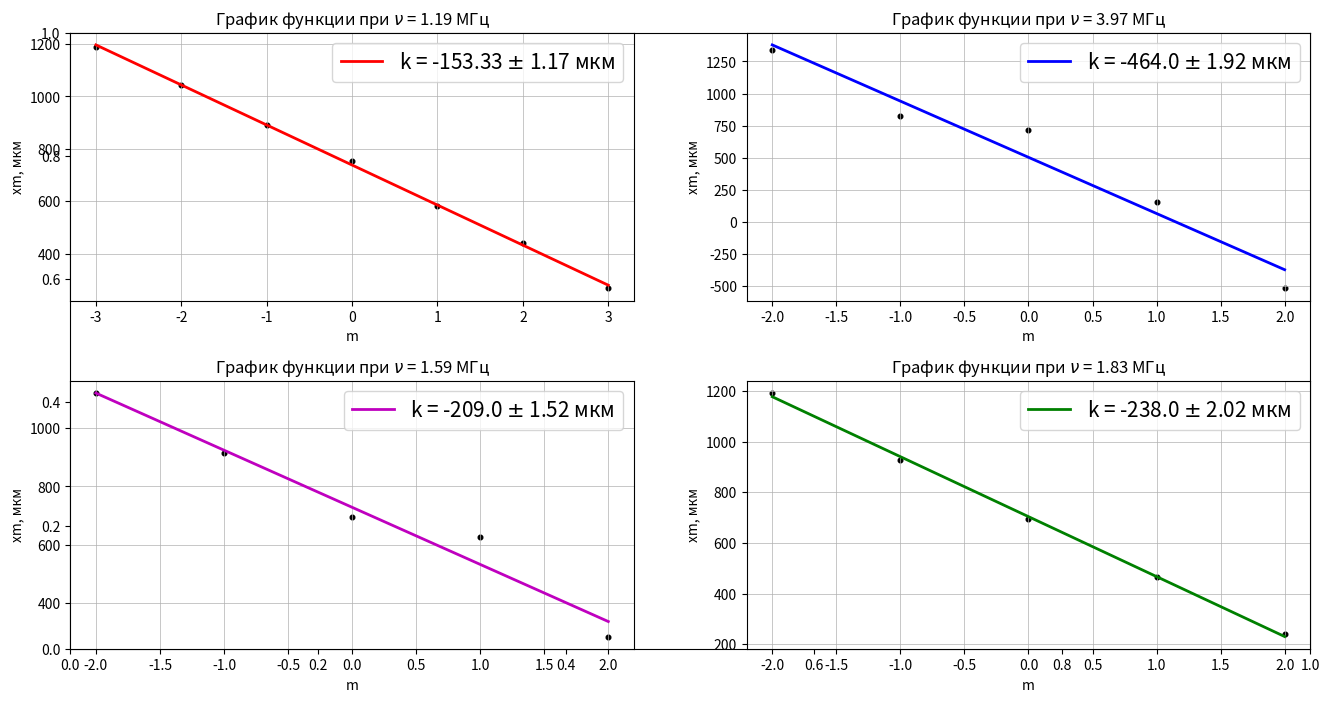

Generate this figure with matplotlib:
import matplotlib.pyplot as plt
import numpy as np

nu_1 = 1.19 #МГц
xm_1 = [1188, 1044, 892, 752, 584, 440, 268] #мкм
m_1 = [-3, -2, -1, 0, 1, 2, 3]
sigma = 2 #мкм
          #половина цены деления

k_1 = (xm_1[6] - xm_1[0])/(m_1[6] - m_1[0])
sigma_k1 = abs(k_1) * ((sigma/xm_1[6])**2 + (sigma/xm_1[0])**2)**0.5
print('k_1 = ', k_1, '+/-', sigma_k1, 'мкм')

nu_2 = 3.97 #МГц
xm_2 = [1336, 828, 712, 156, -520] #мкм
m_2 = [-2, -1, 0, 1, 2]

k_2 = (xm_2[4] - xm_2[0])/(m_2[4] - m_2[0])
sigma_k2 = abs(k_2) * ((sigma/xm_2[4])**2 + (sigma/xm_2[0])**2)**0.5
print('k_2 = ', k_2, '+/-', sigma_k2, 'мкм')

nu_3 = 1.59 #МГц
xm_3 = [1120, 916, 696, 625, 284] #мкм
m_3 = m_2

k_3 = (xm_3[4] - xm_3[0])/(m_3[4] - m_3[0])
sigma_k3 = abs(k_3) * ((sigma/xm_3[4])**2 + (sigma/xm_3[0])**2)**0.5
print('k_3 = ', k_3, '+/-', sigma_k3, 'мкм')

nu_4 = 1.83 #МГц
xm_4 = [1192, 928, 696, 464, 240] #мкм
m_4 = m_2

k_4 = (xm_4[4] - xm_4[0])/(m_4[4] - m_4[0])
sigma_k4 = abs(k_4) * ((sigma/xm_4[4])**2 + (sigma/xm_4[0])**2)**0.5
print('k_4 = ', k_4, '+/-', sigma_k4, 'мкм')



f = 30 #cm
L_1 = f * 10**(-2) * 675*10**(-9) / (k_1 * 10**(-6))
L_2 = f * 10**(-2) * 675*10**(-9) / (k_2 * 10**(-6))
L_3 = f * 10**(-2) * 675*10**(-9) / (k_3 * 10**(-6))
L_4 = f * 10**(-2) * 675*10**(-9) / (k_4 * 10**(-6))

sigma_l = 85 #нм
sigma_L1 = L_1 * ((sigma_l/675)**2 + (sigma_k1/k_1)**2 + (0.05/30)**2)**0.5
sigma_L2 = L_2 * ((sigma_l/675)**2 + (sigma_k2/k_2)**2 + (0.05/30)**2)**0.5
sigma_L3 = L_3 * ((sigma_l/675)**2 + (sigma_k3/k_3)**2 + (0.05/30)**2)**0.5
sigma_L4 = L_1 * ((sigma_l/675)**2 + (sigma_k4/k_4)**2 + (0.05/30)**2)**0.5

print('L1 =', L_1 * 10**3, '$\pm$', sigma_L1 * 10**3, 'mm')
print('L2 =', L_2 * 10**3, '$\pm$', sigma_L2 * 10**3, 'mm')
print('L3 =', L_3 * 10**3, '$\pm$', sigma_L3 * 10**3, 'mm')
print('L4 =', L_4 * 10**3, '$\pm$', sigma_L4 * 10**3, 'mm')

v_1 = nu_1*10**(6) * L_1 #м/c
sigma_v1 = v_1 * ((sigma_L1/L_1)**2 + (0.005/nu_1)**2)**0.5
print('v1 =', v_1, '$\pm$', sigma_v1, 'м/с')
v_2 = nu_2*10**(6) * L_2 #м/c
sigma_v2 = v_2 * ((sigma_L2/L_2)**2 + (0.005/nu_2)**2)**0.5
print('v2 =', v_2, '$\pm$', sigma_v2, 'м/с')
v_3 = nu_3*10**(6) * L_3 #м/c
sigma_v3 = v_3 * ((sigma_L3/L_3)**2 + (0.005/nu_3)**2)**0.5
print('v3 =', v_3, '$\pm$', sigma_v3, 'м/с')
v_4 = nu_4*10**(6) * L_4 #м/c
sigma_v4 = v_4 * ((sigma_L4/L_4)**2 + (0.005/nu_4)**2)**0.5
print('v4 =', v_4, '$\pm$', sigma_v4, 'м/с')



fig, ax = plt.subplots(figsize=(16, 8))

plt.subplot(2, 2, 1)
plt.plot(m_1, np.polyval(np.polyfit(m_1, xm_1, 1), m_1), color = 'r', lw = '2')
plt.scatter(m_1, xm_1, s=11, c='black', marker='o', zorder = 1)
plt.xlabel('m')
plt.ylabel('xm, мкм')
plt.grid(linewidth = 0.5)
plt.title(rf'График функции при $\nu$ = {nu_1} МГц')
plt.legend([f'k = {round(k_1, 2)} $\pm$ {round(sigma_k1, 2)} мкм'], fontsize=15)

plt.subplot(2, 2, 2)
plt.plot(m_2, np.polyval(np.polyfit(m_2, xm_2, 1), m_2), color = 'b', lw = '2')
plt.scatter(m_2, xm_2, s=11, c='black', marker='o', zorder = 1)
plt.xlabel('m')
plt.ylabel('xm, мкм')
plt.grid(linewidth = 0.5)
plt.title(rf'График функции при $\nu$ = {nu_2} МГц')
plt.legend([f'k = {round(k_2, 2)} $\pm$ {round(sigma_k2, 2)} мкм'], fontsize=15)

plt.subplot(2, 2, 3)
plt.plot(m_3, np.polyval(np.polyfit(m_3, xm_3, 1), m_3), color = 'm', lw = '2')
plt.scatter(m_3, xm_3, s=11, c='black', marker='o', zorder = 1)
plt.xlabel('m')
plt.ylabel('xm, мкм')
plt.grid(linewidth = 0.5)
plt.title(rf'График функции при $\nu$ = {nu_3} МГц')
plt.legend([f'k = {round(k_3, 2)} $\pm$ {round(sigma_k3, 2)} мкм'], fontsize=15)

plt.subplot(2, 2, 4)
plt.plot(m_4, np.polyval(np.polyfit(m_4, xm_4, 1), m_4), color = 'g', lw = '2')
plt.scatter(m_4, xm_4, s=11, c='black', marker='o', zorder = 1)
plt.xlabel('m')
plt.ylabel('xm, мкм')
plt.grid(linewidth = 0.5)
plt.title(rf'График функции при $\nu$ = {nu_4} МГц')
plt.legend([f'k = {round(k_4, 2)} $\pm$ {round(sigma_k4, 2)} мкм'], fontsize=15)

plt.subplots_adjust(hspace=0.3)
plt.savefig('График зависимости xm(m) при разных частотах.png')
plt.show()
